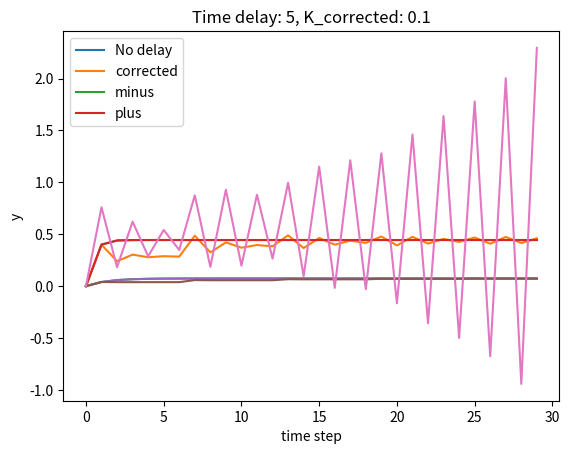

Reproduce this figure in Python.
import numpy as np
import matplotlib.pyplot as plt

## Initialization
# Length of simulation (time steps)
simlen = 30
# Output
y_nodelay = np.zeros((simlen))
y_delayed = np.zeros((simlen))
y_corrected = np.zeros((simlen))
y_minus = np.zeros((simlen))
y_plus = np.zeros((simlen))
# Target
target = 1

# Controller gain
K = 1.0
K_corrected = 0.1
diff = 0.9
K_plus = K + diff
K_minus = K - diff

# K_plus = K_corrected*(1+diff)
# K_minus = K_corrected*(1-diff)

# Set first output
y_nodelay[0] = 0
y_delayed[0] = 0
y_corrected[0] = 0
y_minus[0] = 0
y_plus[0] = 0

# TODO define the time delay
delay_time = 5

## Simulation
for t in range(simlen-1):
    # Compute output
    # TODO include the time delay
    u_nodelay = K * (target - y_nodelay[t])
    y_nodelay[t+1]=0.5*y_nodelay[t] + 0.4*u_nodelay # 1st order dynamics

    u_delayed = K * (target - y_delayed[t])
    y_delayed[t+1]=0.5*y_delayed[t-delay_time] + 0.4*u_delayed # 1st order dynamics

    u_corrected = K_corrected * (target - y_corrected[t])
    y_corrected[t+1]=0.5*y_corrected[t] + 0.4*u_corrected # 1st order dynamics

    u_minus = (K_minus) * (target - y_minus[t])
    y_minus[t+1]=0.5*y_minus[t-delay_time] + 0.4*u_minus # 1st order dynamics

    u_plus = (K_plus) * (target - y_plus[t])
    y_plus[t+1]=0.5*y_plus[t-delay_time] + 0.4*u_plus # 1st order dynamics


## Plot
time = range(simlen)
plt.plot(time, y_nodelay)
plt.plot(time, y_delayed)
plt.plot(time, y_corrected)
plt.title(f"Time delay: {delay_time}, K_corrected: {K_corrected}")
plt.legend(['no delay', 'delay', 'corrected'])
plt.xlabel('time step')
plt.ylabel('y')
plt.show()

plt.plot(time, y_nodelay)
plt.plot(time, y_corrected)
plt.plot(time, y_minus)
plt.plot(time, y_plus)
plt.title(f"Time delay: {delay_time}, K_corrected: {K_corrected}")
plt.legend(['No delay','corrected', 'minus', 'plus'])
plt.xlabel('time step')
plt.ylabel('y')
plt.show()